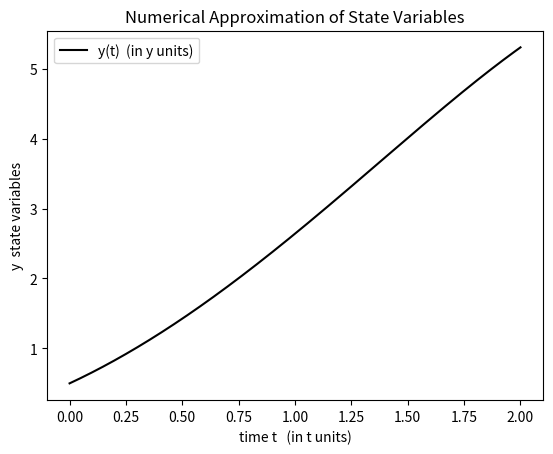

Source code (Python):

# MAP5725
# [redacted]

# plots for general explicit one-Step methods.

# 1- (manufactured) problem with kwnown exact solution 
#              y' = y-t²+1, 0<=t<=2, y(0)=1/2
                         

import matplotlib.pyplot as plt
import numpy as np

#############################################################################

def phi(t,y,f):
    # define discretization function 
    return f(t,y) # euler method

############################################################################

def f(t, y):
    # unidimensional problem
        
    f0 =  y[0] - t**2 + 1
    
    return np.array([f0])

############################################################################

# other relevant data
t_n = [0]; T = 2;        # time interval: t in [t0,T]
y_n = [np.array([0.5])]   # initial condition

n = 10000                  # time interval partition (discretization)
dt = (T-t_n[-1])/n
while t_n[-1] < T:
    y_n.append(y_n[-1] + dt*phi(t_n[-1],y_n[-1],f))
    t_n.append(t_n[-1] + dt)
    dt = min(dt, T-t_n[-1])

y_n = np.array(y_n)

plt.plot(t_n, y_n[:], 'k-', label = 'y(t)  (in y units)')
plt.xlabel('time t   (in t units)')
plt.ylabel('y  state variables')
plt.title('Numerical Approximation of State Variables')
plt.legend()
plt.show()
